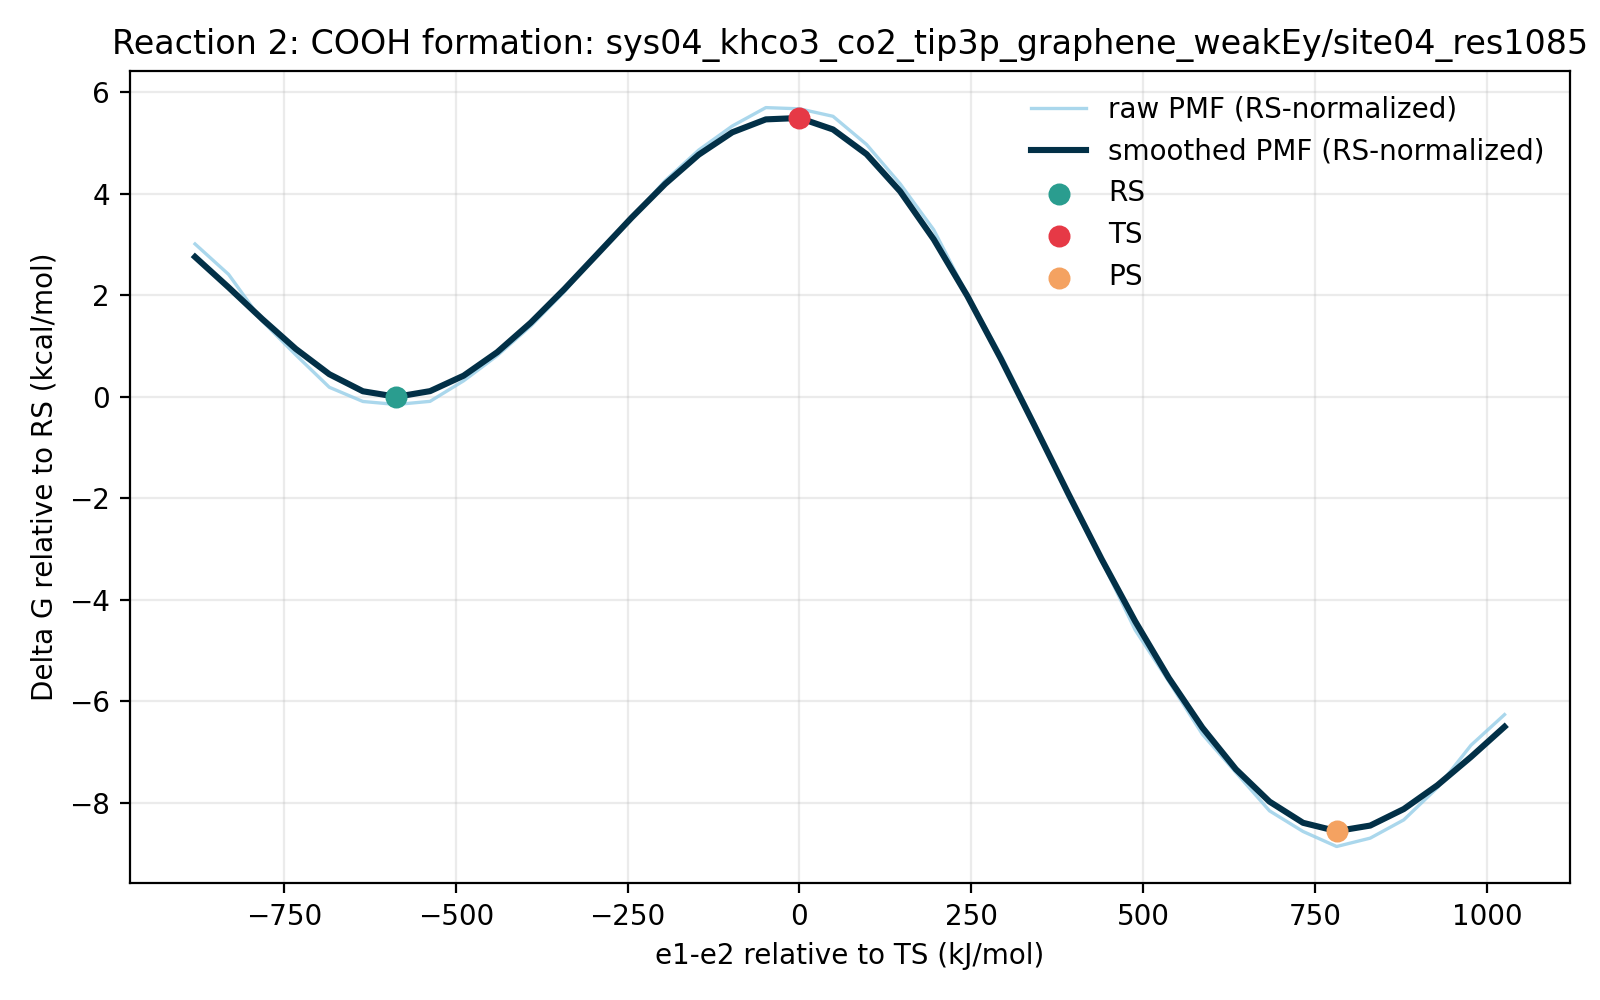

The file beside this chart, header and first rows:
e1_minus_e2_kj_mol, e1_minus_e2_centered_kj_mol, raw_pmf_kj_mol, smoothed_pmf_kj_mol, raw_pmf_rs_normalized_kj_mol, smoothed_pmf_rs_normalized_kj_mol, raw_pmf_kcal_mol, smoothed_pmf_kcal_mol, raw_pmf_rs_normalized_kcal_mol, smoothed_pmf_rs_normalized_kcal_mol, rs_reference_y_kj_mol, coordinate_origin_kj_mol
-968.1, -879.2, 13.24, 12.17, 12.6, 11.54, 3.164, 2.909, 3.012, 2.757, 0.6335, -88.85
-919.2, -830.4, 10.73, 9.656, 10.09, 9.022, 2.564, 2.308, 2.412, 2.156, 0.6335, -88.85
-870.4, -781.6, 6.886, 7.05, 6.252, 6.417, 1.646, 1.685, 1.494, 1.534, 0.6335, -88.85
-821.6, -732.7, 4.094, 4.586, 3.461, 3.953, 0.9785, 1.096, 0.8271, 0.9447, 0.6335, -88.85
-772.7, -683.9, 1.418, 2.496, 0.785, 1.863, 0.339, 0.5966, 0.1876, 0.4452, 0.6335, -88.85
-723.9, -635, 0.2474, 1.09, -0.3861, 0.4564, 0.05912, 0.2605, -0.09228, 0.1091, 0.6335, -88.85
-675, -586.2, 0.0, 0.6335, -0.6335, 0.0, 0.0, 0.1514, -0.1514, 0.0, 0.6335, -88.85
-626.2, -537.3, 0.2596, 1.101, -0.3738, 0.468, 0.06206, 0.2633, -0.08935, 0.1118, 0.6335, -88.85
-577.3, -488.5, 1.955, 2.376, 1.322, 1.743, 0.4673, 0.568, 0.3159, 0.4166, 0.6335, -88.85
-528.5, -439.6, 4.027, 4.311, 3.394, 3.678, 0.9625, 1.03, 0.8111, 0.879, 0.6335, -88.85
-479.6, -390.8, 6.472, 6.747, 5.838, 6.113, 1.547, 1.613, 1.395, 1.461, 0.6335, -88.85
-430.8, -341.9, 9.299, 9.516, 8.666, 8.883, 2.223, 2.274, 2.071, 2.123, 0.6335, -88.85
-381.9, -293.1, 12.58, 12.45, 11.95, 11.82, 3.008, 2.976, 2.856, 2.825, 0.6335, -88.85
-333.1, -244.2, 15.39, 15.4, 14.75, 14.77, 3.677, 3.68, 3.526, 3.529, 0.6335, -88.85
-284.2, -195.4, 18.45, 18.18, 17.82, 17.55, 4.41, 4.345, 4.259, 4.194, 0.6335, -88.85
-235.4, -146.5, 20.98, 20.6, 20.34, 19.97, 5.014, 4.923, 4.862, 4.772, 0.6335, -88.85
-186.5, -97.69, 22.96, 22.44, 22.33, 21.81, 5.489, 5.364, 5.337, 5.213, 0.6335, -88.85
-137.7, -48.85, 24.48, 23.51, 23.85, 22.88, 5.851, 5.619, 5.7, 5.468, 0.6335, -88.85
-88.85, 0.0, 24.38, 23.63, 23.75, 22.99, 5.827, 5.647, 5.676, 5.495, 0.6335, -88.85
-40, 48.85, 23.76, 22.68, 23.13, 22.05, 5.68, 5.421, 5.528, 5.269, 0.6335, -88.85
8.846, 97.69, 21.44, 20.64, 20.81, 20.01, 5.124, 4.933, 4.973, 4.782, 0.6335, -88.85
57.69, 146.5, 18.2, 17.58, 17.56, 16.94, 4.349, 4.201, 4.198, 4.049, 0.6335, -88.85
106.5, 195.4, 14.41, 13.62, 13.77, 12.99, 3.443, 3.256, 3.292, 3.104, 0.6335, -88.85
155.4, 244.2, 9.034, 8.953, 8.401, 8.32, 2.159, 2.14, 2.008, 1.988, 0.6335, -88.85
204.2, 293.1, 4.076, 3.765, 3.443, 3.131, 0.9742, 0.8998, 0.8228, 0.7484, 0.6335, -88.85
253.1, 341.9, -1.486, -1.731, -2.12, -2.364, -0.3553, -0.4136, -0.5067, -0.5651, 0.6335, -88.85
301.9, 390.8, -7.597, -7.308, -8.231, -7.941, -1.816, -1.747, -1.967, -1.898, 0.6335, -88.85
350.8, 439.6, -12.88, -12.75, -13.51, -13.38, -3.078, -3.048, -3.229, -3.199, 0.6335, -88.85
399.6, 488.5, -18.59, -17.88, -19.23, -18.51, -4.444, -4.273, -4.595, -4.425, 0.6335, -88.85
448.5, 537.3, -22.83, -22.55, -23.46, -23.18, -5.456, -5.389, -5.608, -5.54, 0.6335, -88.85
497.3, 586.2, -27.19, -26.65, -27.82, -27.28, -6.498, -6.368, -6.649, -6.52, 0.6335, -88.85
546.2, 635, -30.35, -30.08, -30.98, -30.72, -7.254, -7.19, -7.405, -7.341, 0.6335, -88.85
595, 683.9, -33.51, -32.75, -34.14, -33.38, -8.009, -7.826, -8.16, -7.978, 0.6335, -88.85
643.9, 732.7, -35.21, -34.5, -35.85, -35.13, -8.416, -8.245, -8.567, -8.396, 0.6335, -88.85
692.7, 781.6, -36.45, -35.18, -37.08, -35.81, -8.712, -8.409, -8.863, -8.56, 0.6335, -88.85
741.6, 830.4, -35.76, -34.72, -36.39, -35.36, -8.547, -8.299, -8.698, -8.45, 0.6335, -88.85
790.4, 879.2, -34.25, -33.36, -34.89, -33.99, -8.187, -7.973, -8.338, -8.125, 0.6335, -88.85
839.2, 928.1, -31.6, -31.4, -32.24, -32.04, -7.553, -7.505, -7.705, -7.657, 0.6335, -88.85
888.1, 976.9, -28.1, -29.07, -28.74, -29.7, -6.717, -6.947, -6.868, -7.099, 0.6335, -88.85
936.9, 1026, -25.57, -26.58, -26.21, -27.21, -6.112, -6.352, -6.264, -6.504, 0.6335, -88.85
